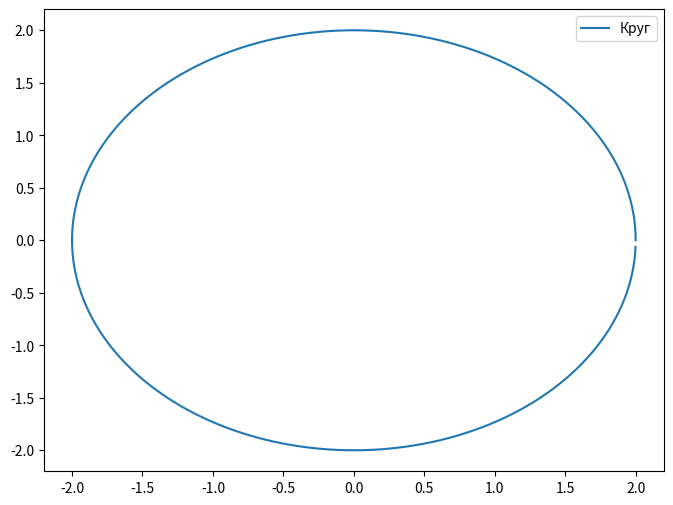
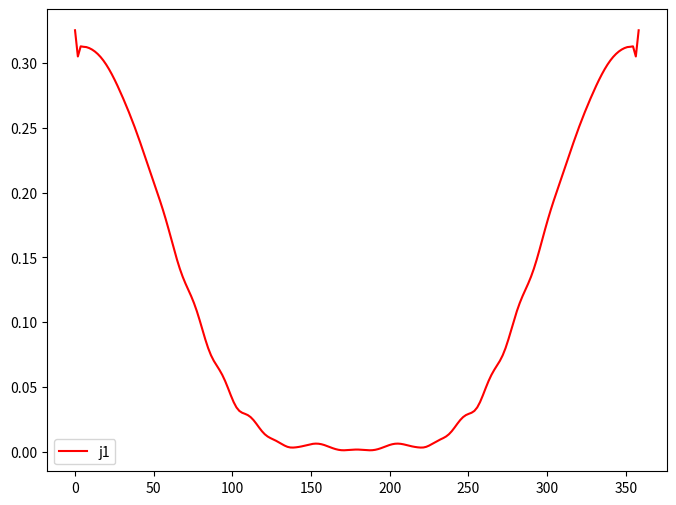

Python code for these plots, in order:
# -*- coding: utf-8 -*-
import scipy.special as sc
import math
import cmath
import matplotlib.pyplot as plt 
import numpy as np

# ========================================================================
##  1 - входные данные 

# Параметры среды-1
e1 = 20
mu1 = 1
k1 = 2*math.pi*math.sqrt(mu1*e1)
eta1 = 120*math.pi*math.sqrt(mu1/e1)

# Параметры среды-2
k2 = 2*math.pi
eta2 = 120*math.pi

# Параметры программы
a = 2  # радиус круга
N = 200 # количество точек на круга
# phi_i = 90 # угол падения [град]
phi_i = math.radians(0) # угол падения [рад]
gamma = 1.781072417990

# замены для удобства 
pi = math.pi
sqrt = math.sqrt
atan = math.atan
ln =  cmath.log
atan = cmath.atan
exp = cmath.exp
cos = math.cos
sin = math.sin

J = sc.jv
H = sc.hankel1
def dH(n, x):
    return n/x*H(n,x) - H(n+1,x)    
def dJ(n, x):
    return n/x*J(n,x) - J(n+1,x)


# ========================================================================
#  Построение круга
dphi_grad = 360/N # угловой шаг на круга [град]
dphi_rad =  math.radians(dphi_grad) # угловой шаг на круга [рад]
dx = 2*a*math.sin(dphi_rad/2)
delta = dx/2 

phi_circl = []
x = []
z = []

for i in range(N):
    # текущий угол для круга
    cur_phi_grad = i*dphi_grad
    cur_phi_rad = i*dphi_rad
    
    # cохраним угол в градусах в массив (для графика)
    phi_circl.append(cur_phi_grad)
    
    # посчитаем координаты через угол в радианах 
    zi = a*sin(cur_phi_rad)
    xi = a*cos(cur_phi_rad)
    
    # упакуем их в массив
    x.append(xi)
    z.append(zi)
    
# построим график круга 
def circl_graf():
    fig = plt.figure(figsize=(8., 6.)) 
    ax = fig.add_subplot(111)   
    ax.plot(x, z, label='Круг')
    ax.legend()    

circl_graf()

# Генерация касательных
t_ = [0]*N
for i in range(N):
    if i == N-1:
        tx = (x[0] - x[i])/dx
        tz = (z[0] - z[i])/dx
    else:
        tx = (x[i+1] - x[i])/dx
        tz = (z[i+1] - z[i])/dx
    t_[i] = (tx, tz)
t_ = np.array(t_) # переведем в тип np

# Генерация нормалей
alph = 90
alhp_r = math.radians(alph)
matrix = np.array([[cos(alhp_r), -sin(alhp_r)],[sin(alhp_r), cos(alhp_r)]])
n_ = [0]*N
for i in range(N):
    n_[i] = np.dot(matrix, t_[i])
n_ = np.array(n_) # переведем в тип np    

# координаты центров отрезков
x_midle = np.zeros(N)
z_midle = np.zeros(N)
for i in range(N):
    if i == N-1:
        x_midle[i] = (x[0] + x[i])/2
        z_midle[i] = (z[0] + z[i])/2
    else:
        x_midle[i] = (x[i+1] + x[i])/2
        z_midle[i] = (z[i+1] + z[i])/2       

# ========================================================================
# 3 - cам ходя расчета 
# списик для хранения элементов системы 
Z = np.zeros((2*N,2*N),dtype=complex)
Y = np.zeros((2*N,2*N),dtype=complex)

Es = np.zeros((N,N),dtype=complex)

for m in range(N):
    xm = x_midle[m]
    zm = z_midle[m]
    tm = t_[m]
    nm = n_[m]
    for n in range(N):
        xn = x_midle[n]
        zn = z_midle[n]
        tn = t_[n]
        nn = n_[n]
              
        # Растояние между началом координат О2 и точкой наблюдений (в ГСК)        
        x_mO2 = xm - xn
        z_mO2 = zm - zn
        
        # Положим этот вектор на новую СК
        # Координаты этой точки (в ЛСК)
        umn = x_mO2*tn[0] + z_mO2*tn[1]
        wmn = x_mO2*nn[0] + z_mO2*nn[1]
        
        
        # локальные замены 
        xmn = xm - xn
        zmn = zm - zn
        r = sqrt(xmn**2 + zmn**2)
        
        umn_plus = umn + delta  
        umn_minus = umn - delta 
        r_minus = sqrt(umn_minus**2 + wmn**2)
        r_plus = sqrt(umn_plus**2 + wmn**2)
        rmn = sqrt(umn**2 + wmn**2)
            
        if n == m:
            # электрическое поле
            # E1y = k1**2*dx*1j/4*(1 + 2*1j/pi*ln(gamma*k1*delta/2))
            E2y = k2**2*dx*1j/4*(1 + 1j*2/pi*(ln(gamma*k2*delta/2)-1))

            # # магнитное поле
            # H1u = -1/2
            # H2u = 1/2
            # H1w = H2w = 0

        elif abs(n-m) <= 1:
        
            # электрчиеское поле
            # E1y = k1**2*1j/4*delta - k1**2/(2*pi) *(2*wmn*(atan(umn_plus/wmn) - atan(umn_minus/wmn))
            # + umn_plus*ln(gamma*k1/2*sqrt(umn_plus**2+wmn**2))
            # - umn_minus*ln(gamma*k1/2*sqrt(umn_minus**2+wmn**2)) - delta)
            
            # E2y = k2**2*1j/4*delta - k2**2/(2*pi) * (2*wmn*(atan(umn_plus/wmn) - atan(umn_minus/wmn))
            # + umn_plus*ln(gamma*k2/2*sqrt(umn_plus**2+wmn**2))
            # - umn_minus*ln(gamma*k2/2*sqrt(umn_minus**2+wmn**2)) - delta)

            E2y = k2*dx + k2*2*1j/pi * (-wmn*(atan(umn_plus/wmn) - atan(umn_minus/wmn))
            + umn_plus*ln(gamma*k2/2*sqrt(umn_plus**2+wmn**2))
            - umn_minus*ln(gamma*k2/2*sqrt(umn_minus**2+wmn**2)) - dx)
            E2y = E2y * k2 * 1j/4



            # # магнитное поле
            # H1u = 1j/8*wmn*k1**2*delta + 1/(2*pi)*(atan(umn_plus/wmn) - atan(umn_minus/wmn))
            # H2u = 1j/8*wmn*k2**2*delta + 1/(2*pi)*(atan(umn_plus/wmn) - atan(umn_minus/wmn))
            #
            # H1w = 1j/4*(H(0,k1*r_minus) - H(0,k1*r_plus))
            # H2w = 1j/4*(H(0,k2*r_minus) - H(0,k2*r_plus))
        else:
            # электрчиеское поле
            # E1y = k1**2*1j/4*delta*H(0,k1*rmn)
            E2y = k2**2*1j/4*2*delta*H(0,k2*rmn)
               
            # магнитное поле     
            # H1u = 1j/4*k1*delta*(wmn/rmn*H(1,k1*rmn))
            # H2u = 1j/4*k2*delta*(wmn/rmn*H(1,k2*rmn))
            #
            # H1w = 1j/4*(H(0,k1*r_plus) - H(0,k1*r_minus))
            # H2w = 1j/4*(H(0,k2*r_plus) - H(0,k2*r_minus))
        
        # элементы системы       
        # E1mn = E1y
        # E2mn = -E2y
        #
        # H1mn = np.dot(tm,tn)*H1u + np.dot(tm,nn)*H1w
        # H2mn = -np.dot(tm,tn)*H2u - np.dot(tm,nn)*H2w
        #
        # # запись в массив для дальнешего решения
        # Z[m][n] = E1mn
        # Z[m][n+N] = E2mn
        #
        # Z[m+N][n] = H1mn
        # Z[m+N][n+N] = H2mn

        Es[m,n] = E2y


E = np.zeros(2*N, dtype=complex)
Ei = np.zeros(N, dtype=complex)

# падающее поле 
for m in range(N):
    xm = x_midle[m]
    zm = z_midle[m]
    # tm = t[m]
    # nm = n[m]
    
    # cоставляющие полей
    Eiy = exp(-1j*k2*(xm*cos(phi_i) + zm*sin(phi_i)))
    # Hix = 1/eta2*sin(phi_i) * Eiy
    # Hiz = 1/eta2*cos(phi_i) * Eiy
    
    # элементы системы  
    # Ei = Eiy
    # Hi = tm[0]*Hix + tm[1]*Hiz

    # запись в массив для дальнешего решения 
    # E[m] = Ei
    # E[m+N] = Hi
    #
    Ei[m] = Eiy
   
# Расчитаем токи
# тут зашито сразу 2 тока
# I = np.linalg.solve(Z, E)
I = np.linalg.solve(Es, Ei)

# отделим один ток от другого
# j1 = I[:N]
# j2 = I[N:]

# построим эти графики 
fig = plt.figure(figsize=(8., 6.)) 
ax = fig.add_subplot(111)
ax.plot(phi_circl, abs(I), color = 'r', label='j1')
ax.legend()  
# ax2 = fig.add_subplot(212)
# ax2.plot(phi_circl, abs(j2), color = 'g', label='j2')
# ax2.legend()
plt.show()